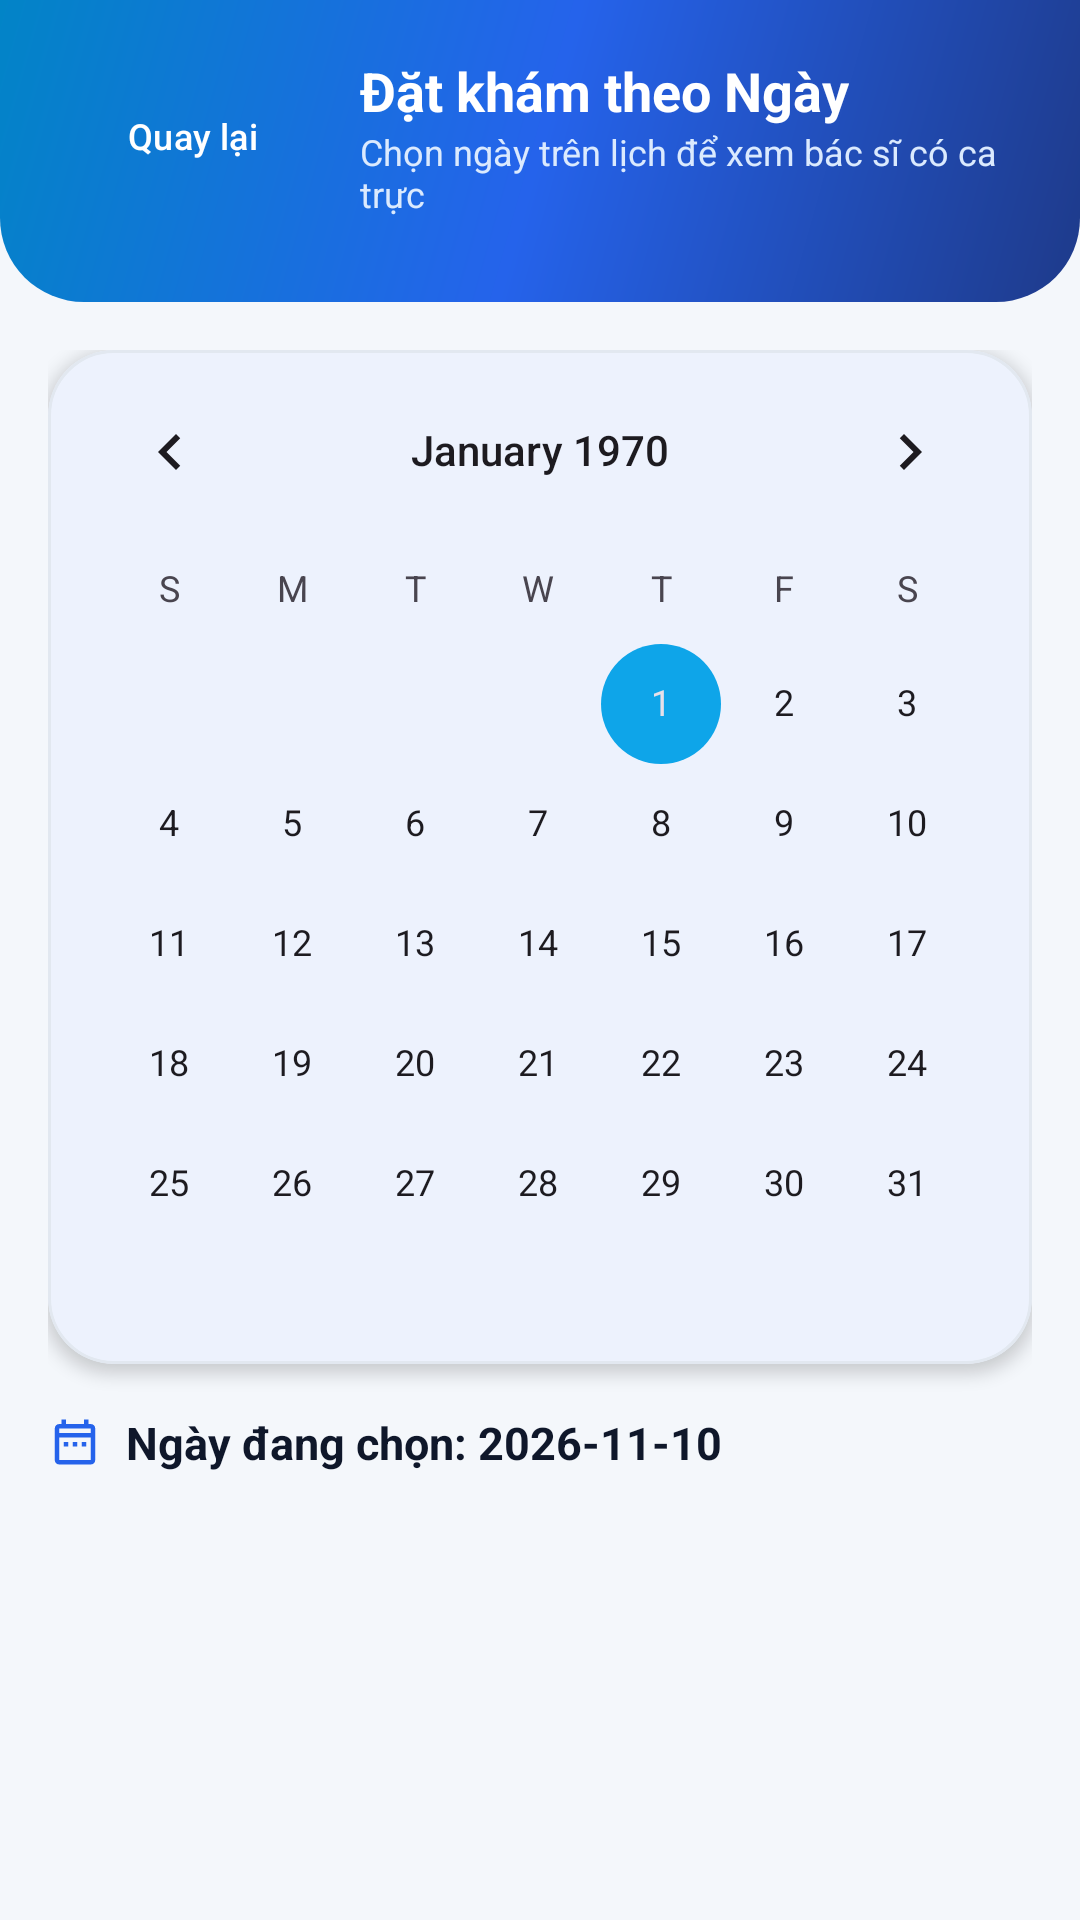

Reconstruct the res/layout file that produces this screen, plus the resources it refers to.
<!-- AndroidManifest.xml: application theme Theme.QuanLyPhongKham -->
<!-- res/layout/activity_booking_by_date.xml -->
<?xml version="1.0" encoding="utf-8"?>
<LinearLayout xmlns:android="http://schemas.android.com/apk/res/android"
    xmlns:app="http://schemas.android.com/apk/res-auto"
    android:layout_width="match_parent"
    android:layout_height="match_parent"
    android:background="@color/bg_screen"
    android:orientation="vertical">

    
    <LinearLayout
        android:layout_width="match_parent"
        android:layout_height="wrap_content"
        android:background="@drawable/bg_header_hero"
        android:orientation="vertical"
        android:paddingHorizontal="20dp"
        android:paddingTop="18dp"
        android:paddingBottom="28dp">

        <LinearLayout
            android:layout_width="match_parent"
            android:layout_height="wrap_content"
            android:gravity="center_vertical"
            android:orientation="horizontal">

            <com.google.android.material.button.MaterialButton
                android:id="@+id/btnBack"
                style="@style/Widget.Material3.Button.TextButton"
                android:layout_width="wrap_content"
                android:layout_height="wrap_content"
                android:minHeight="38dp"
                android:paddingVertical="7dp"
                android:background="@drawable/bg_badge_glass"
                android:insetTop="0dp"
                android:insetBottom="0dp"
                android:paddingHorizontal="12dp"
                android:text="Quay lại"
                android:textAllCaps="false"
                android:textColor="@color/white"
                android:textSize="12sp"
                app:icon="@drawable/ic_arrow_back"
                app:iconPadding="4dp"
                app:iconSize="16dp"
                app:iconTint="@color/white" />

            <LinearLayout
                android:layout_width="0dp"
                android:layout_height="wrap_content"
                android:layout_marginStart="12dp"
                android:layout_weight="1"
                android:orientation="vertical">

                <TextView
                    android:layout_width="wrap_content"
                    android:layout_height="wrap_content"
                    android:text="Đặt khám theo Ngày"
                    android:textColor="@color/white"
                    android:textSize="18sp"
                    android:textStyle="bold" />

                <TextView
                    android:layout_width="wrap_content"
                    android:layout_height="wrap_content"
                    android:text="Chọn ngày trên lịch để xem bác sĩ có ca trực"
                    android:textColor="#DBEAFE"
                    android:textSize="12sp" />
            </LinearLayout>
        </LinearLayout>
    </LinearLayout>

    <ScrollView
        android:layout_width="match_parent"
        android:layout_height="0dp"
        android:layout_weight="1"
        android:clipToPadding="false"
        android:padding="16dp">

        <LinearLayout
            android:layout_width="match_parent"
            android:layout_height="wrap_content"
            android:orientation="vertical">

            
            <com.google.android.material.card.MaterialCardView
                android:layout_width="match_parent"
                android:layout_height="wrap_content"
                app:cardBackgroundColor="@color/bg_card"
                app:cardCornerRadius="22dp"
                app:cardElevation="3dp"
                app:strokeColor="@color/border_gray"
                app:strokeWidth="1dp">

                <CalendarView
                    android:id="@+id/calendarView"
                    android:layout_width="match_parent"
                    android:layout_height="wrap_content" />
            </com.google.android.material.card.MaterialCardView>

            <LinearLayout
                android:layout_width="match_parent"
                android:layout_height="wrap_content"
                android:layout_marginTop="16dp"
                android:layout_marginBottom="10dp"
                android:gravity="center_vertical"
                android:orientation="horizontal">

                <ImageView
                    android:layout_width="18dp"
                    android:layout_height="18dp"
                    android:src="@drawable/ic_calendar"
                    app:tint="@color/medical_blue" />

                <TextView
                    android:id="@+id/tvSelectedDate"
                    android:layout_width="wrap_content"
                    android:layout_height="wrap_content"
                    android:layout_marginStart="8dp"
                    android:text="Ngày đang chọn: 2026-11-10"
                    android:textColor="@color/text_primary"
                    android:textSize="15sp"
                    android:textStyle="bold" />
            </LinearLayout>

            <LinearLayout
                android:id="@+id/layoutAvailableDoctors"
                android:layout_width="match_parent"
                android:layout_height="wrap_content"
                android:orientation="vertical" />
        </LinearLayout>
    </ScrollView>
</LinearLayout>
<!-- resources referenced by this layout -->
<resources>
  <color name="bg_card">#FFFFFF</color>
  <color name="bg_screen">#F4F7FB</color>
  <color name="border_gray">#E2E8F0</color>
  <color name="medical_blue">#2563EB</color>
  <color name="text_primary">#0F172A</color>
  <color name="white">#FFFFFFFF</color>
  <!-- drawable bg_badge_glass (drawable) -->
  <?xml version="1.0" encoding="utf-8"?>
  <shape xmlns:android="http://schemas.android.com/apk/res/android"
      android:shape="rectangle">
      <solid android:color="#28FFFFFF" />
      <stroke android:width="1dp" android:color="#4DFFFFFF" />
      <corners android:radius="999dp" />
  </shape>
  <!-- drawable bg_header_hero (drawable) -->
  <?xml version="1.0" encoding="utf-8"?>
  <shape xmlns:android="http://schemas.android.com/apk/res/android"
      android:shape="rectangle">
      <gradient
          android:angle="135"
          android:endColor="#0284C7"
          android:centerColor="#2563EB"
          android:startColor="#1E3A8A"
          android:type="linear" />
      <corners
          android:bottomLeftRadius="28dp"
          android:bottomRightRadius="28dp" />
  </shape>
  <!-- drawable ic_calendar (drawable) -->
  <vector xmlns:android="http://schemas.android.com/apk/res/android"
      android:width="24dp"
      android:height="24dp"
      android:viewportWidth="24"
      android:viewportHeight="24">
      <path
          android:fillColor="#2563EB"
          android:pathData="M19,4h-1V2h-2v2H8V2H6v2H5C3.89,4 3.01,4.9 3.01,6L3,20c0,1.1 0.89,2 2,2h14c1.1,0 2,-0.9 2,-2V6C21,4.9 20.1,4 19,4zM19,20H5V10h14V20zM19,8H5V6h14V8zM9,14H7v-2h2V14zM13,14h-2v-2h2V14zM17,14h-2v-2h2V14z" />
  </vector>
  <style name="Theme.QuanLyPhongKham" parent="Theme.AppHealthMate" />
  <style name="Theme.AppHealthMate" parent="Base.Theme.AppHealthMate" />
  <style name="Base.Theme.AppHealthMate" parent="Theme.Material3.Light.NoActionBar">
          <item name="colorPrimary">@color/medical_blue</item>
          <item name="colorOnPrimary">@color/white</item>
          <item name="colorPrimaryContainer">@color/medical_blue_light</item>
          <item name="colorSecondary">@color/medical_teal</item>
          <item name="colorSurface">@color/bg_card</item>
          <item name="android:statusBarColor">@color/medical_blue_deep</item>
          <item name="android:windowBackground">@color/bg_screen</item>
          <item name="android:windowDisablePreview">true</item>
          <item name="android:windowOptOutEdgeToEdgeEnforcement" tools:targetApi="35">true</item>
      </style>
  <color name="medical_blue_light">#EFF6FF</color>
  <color name="medical_teal">#0EA5E9</color>
  <color name="medical_blue_deep">#1E3A8A</color>
</resources>
